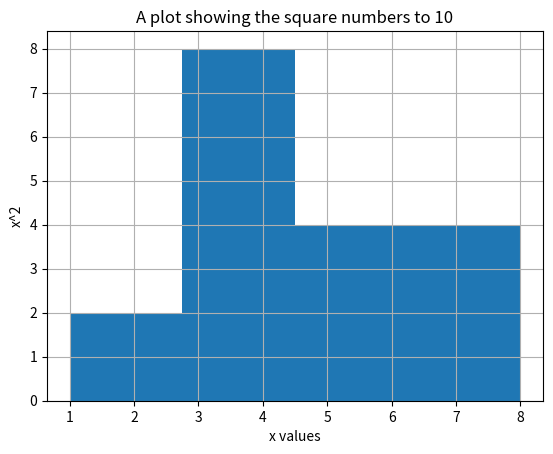

The script that saved this image:
# Install through PyCharm:
# - pandas
# - numpy
# - matplotlib
# Without PyCharm it's `pip install pandas numpy matplotlib`

import matplotlib.pyplot as plt

data = [1,4,4,7,4,7,8,4,3,2,5,6,4,5,7,5,3,4]

plt.hist(data, bins=4)
plt.grid()

plt.title("A plot showing the square numbers to 10")
plt.xlabel("x values")
plt.ylabel("x^2")
plt.show()